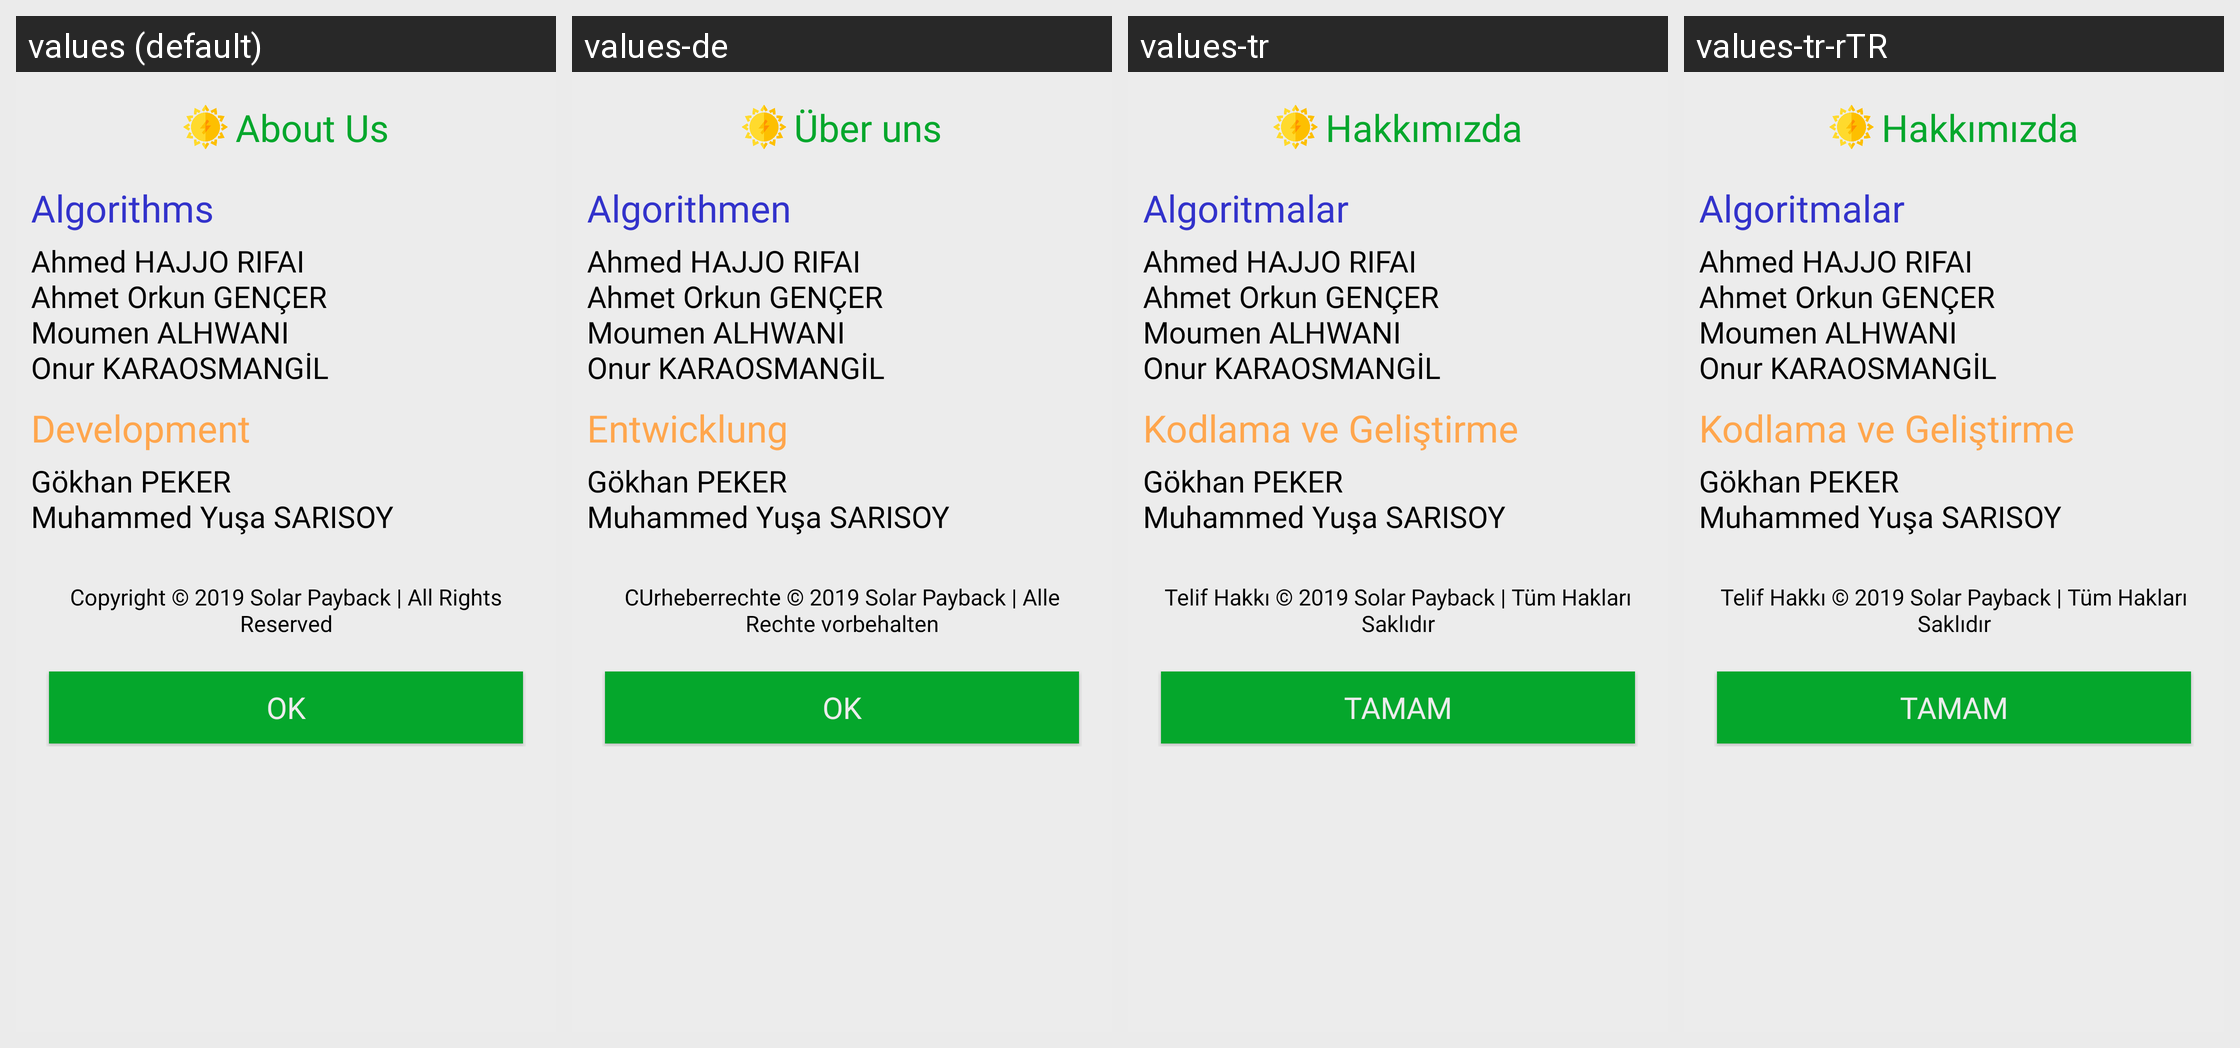

For this localized Android screen grid, give each drawn string resource with its value in every locale shown.
Android screen res/layout/dialog_info.xml rendered under 4 locales, left to right: values (default), values-de, values-tr, values-tr-rTR. Device: Nexus 5 (rendered at 1080×1920; each locale shown at half size, 540×960, under a caption strip naming it); theme AppTheme.
Strings drawn on this screen, with the default value and each locale's value (text and hints the layout hard-codes, and strings that could not be matched under every locale, appear in the picture but are not listed):

aboutUs
  values: About Us
  values-de: Über uns
  values-tr: Hakkımızda
  values-tr-rTR: Hakkımızda

algorithms
  values: Algorithms
  values-de: Algorithmen
  values-tr: Algoritmalar
  values-tr-rTR: Algoritmalar

algorithmMembers
  values: Ahmed HAJJO RIFAI
      Ahmet Orkun GENÇER
      Moumen ALHWANI
      Onur KARAOSMANGİL
  values-de: Ahmed HAJJO RIFAI
      Ahmet Orkun GENÇER
      Moumen ALHWANI
      Onur KARAOSMANGİL
  values-tr: Ahmed HAJJO RIFAI
      Ahmet Orkun GENÇER
      Moumen ALHWANI
      Onur KARAOSMANGİL
  values-tr-rTR: Ahmed HAJJO RIFAI
      Ahmet Orkun GENÇER
      Moumen ALHWANI
      Onur KARAOSMANGİL

development
  values: Development
  values-de: Entwicklung
  values-tr: Kodlama ve Geliştirme
  values-tr-rTR: Kodlama ve Geliştirme

developmentMembers
  values: Gökhan PEKER
      Muhammed Yuşa SARISOY
  values-de: Gökhan PEKER
      Muhammed Yuşa SARISOY
  values-tr: Gökhan PEKER
      Muhammed Yuşa SARISOY
  values-tr-rTR: Gökhan PEKER
      Muhammed Yuşa SARISOY

copyright
  values: Copyright © 2019 Solar Payback | All Rights Reserved
  values-de: CUrheberrechte © 2019 Solar Payback | Alle Rechte vorbehalten
  values-tr: Telif Hakkı © 2019 Solar Payback | Tüm Hakları Saklıdır
  values-tr-rTR: Telif Hakkı © 2019 Solar Payback | Tüm Hakları Saklıdır

ok
  values: OK
  values-de: OK
  values-tr: Tamam
  values-tr-rTR: Tamam
